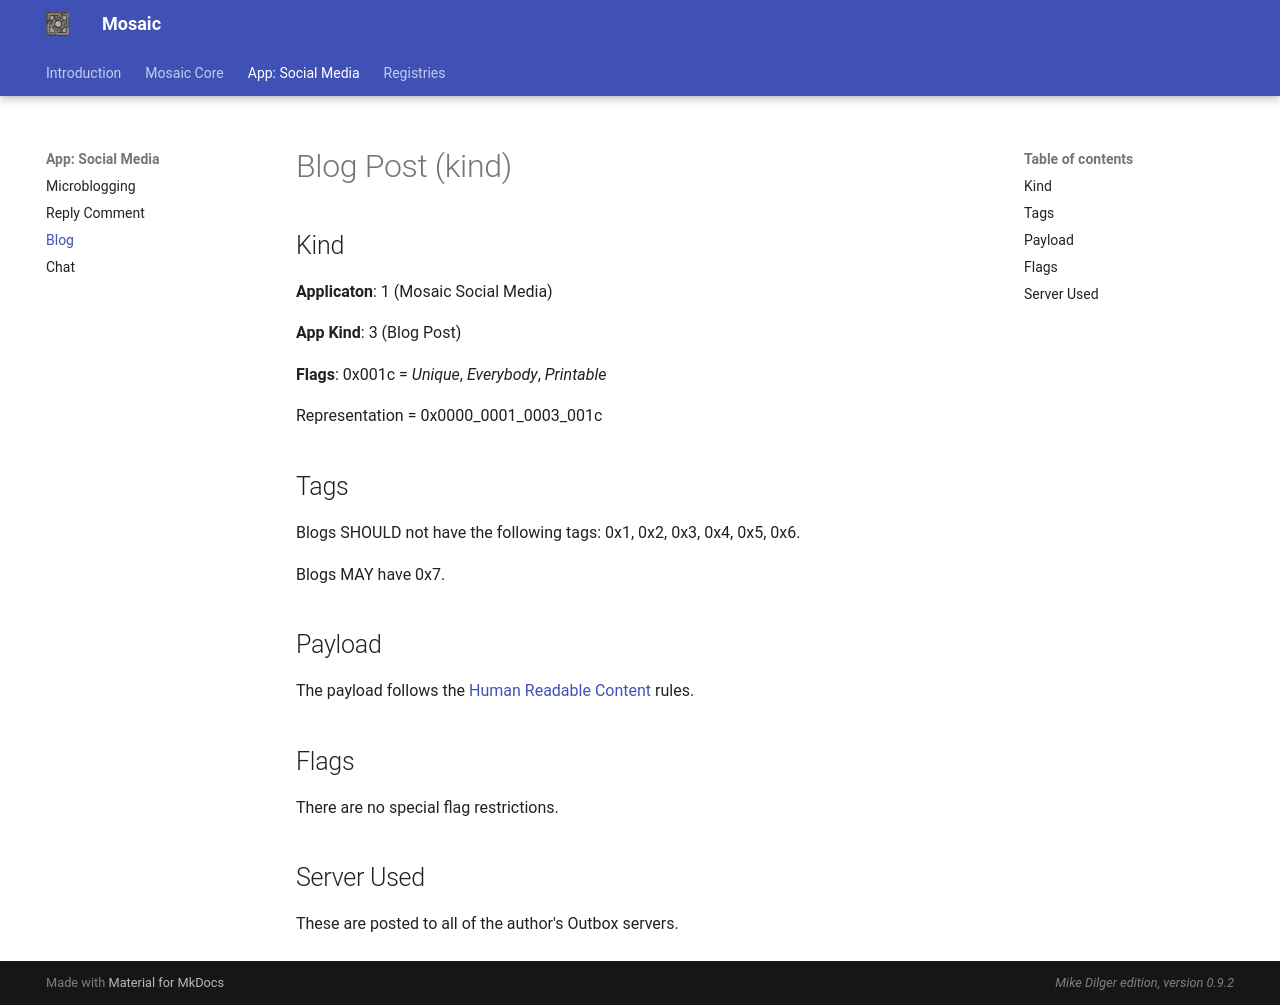

repository: mikedilger/mosaic-spec · page: blog.html · generator: mkdocs

# Blog Post (kind)

## Kind

**Applicaton**: 1 (Mosaic Social Media)

**App Kind**: 3 (Blog Post)

**Flags**: 0x001c = *Unique*, *Everybody*, *Printable*

Representation = 0x0000_0001_0003_001c

## Tags

Blogs SHOULD not have the following tags: 0x1, 0x2, 0x3, 0x4, 0x5, 0x6.

Blogs MAY have 0x7.

## Payload

The payload follows the [Human Readable Content](human_readable_content.md) rules.

## Flags

There are no special flag restrictions.

## Server Used

These are posted to all of the author's Outbox servers.
